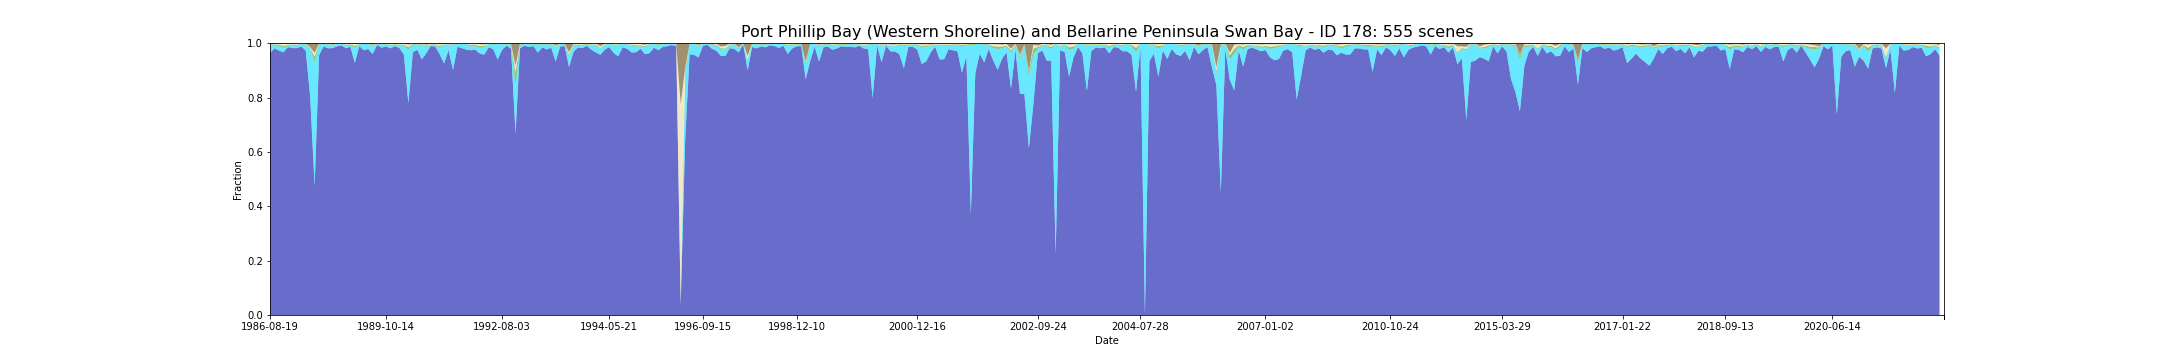

The data file committed next to this chart (first rows):
feature_id, water, wet, bs, pv, npv, pc_missing, date, s3_csv_path, display_time
178, 0.9637, 0.02914, 0.001626, 0.002676, 0.002799, 0.0, 1986-08-19T23:31:06Z, s3://dea-public-data-dev/projects/WIT/Ra…, 1986-08-19
178, 0.9637, 0.02914, 0.001626, 0.002676, 0.002799, 0.0, 1986-08-19T23:31:30Z, s3://dea-public-data-dev/projects/WIT/Ra…, 1986-08-19
178, 0.9809, 0.01229, 0.001952, 0.002543, 0.002226, 0.005822, 1987-10-02T23:31:05Z, s3://dea-public-data-dev/projects/WIT/Ra…, 1987-10-02
178, 0.9732, 0.01662, 0.001987, 0.004385, 0.003672, 0.0, 1987-10-25T23:37:15Z, s3://dea-public-data-dev/projects/WIT/Ra…, 1987-10-25
178, 0.9732, 0.01662, 0.001987, 0.004385, 0.003672, 0.0, 1987-10-25T23:37:39Z, s3://dea-public-data-dev/projects/WIT/Ra…, 1987-10-25
178, 0.9662, 0.01672, 0.002322, 0.006937, 0.007659, 0.0, 1987-12-21T23:32:29Z, s3://dea-public-data-dev/projects/WIT/Ra…, 1987-12-21
178, 0.9859, 0.005247, 0.002348, 0.002882, 0.003501, 0.0001354, 1988-02-14T23:39:38Z, s3://dea-public-data-dev/projects/WIT/Ra…, 1988-02-14
178, 0.9859, 0.005281, 0.002347, 0.002867, 0.003482, 0.0001354, 1988-02-14T23:39:15Z, s3://dea-public-data-dev/projects/WIT/Ra…, 1988-02-14
178, 0.982, 0.009526, 0.002394, 0.00254, 0.003424, 0.001489, 1988-03-26T23:33:52Z, s3://dea-public-data-dev/projects/WIT/Ra…, 1988-03-26
178, 0.9818, 0.008398, 0.002285, 0.002935, 0.004428, 0.00044, 1988-04-11T23:33:56Z, s3://dea-public-data-dev/projects/WIT/Ra…, 1988-04-11
178, 0.9876, 0.01046, 0.0003178, 0.0007206, 0.000834, 0.0, 1988-05-20T23:40:04Z, s3://dea-public-data-dev/projects/WIT/Ra…, 1988-05-20
178, 0.9876, 0.01046, 0.0003097, 0.0007193, 0.0008439, 0.0, 1988-05-20T23:40:27Z, s3://dea-public-data-dev/projects/WIT/Ra…, 1988-05-20
178, 0.9729, 0.0199, 0.001412, 0.002824, 0.002945, 0.0, 1988-05-29T23:34:20Z, s3://dea-public-data-dev/projects/WIT/Ra…, 1988-05-29
178, 0.8046, 0.175, 0.01395, 0.00325, 0.002976, 0.0, 1988-06-14T23:34:25Z, s3://dea-public-data-dev/projects/WIT/Ra…, 1988-06-14
178, 0.4741, 0.4572, 0.03532, 0.01841, 0.01467, 0.0657, 1988-06-30T23:34:30Z, s3://dea-public-data-dev/projects/WIT/Ra…, 1988-06-30
178, 0.9558, 0.04057, 0.0009012, 0.001298, 0.001374, 0.02302, 1988-07-16T23:34:33Z, s3://dea-public-data-dev/projects/WIT/Ra…, 1988-07-16
178, 0.988, 0.00853, 0.001492, 0.001089, 0.0008567, 3.3848965914073936e-05, 1988-09-18T23:34:35Z, s3://dea-public-data-dev/projects/WIT/Ra…, 1988-09-18
178, 0.9812, 0.01367, 0.001264, 0.001917, 0.001878, 0.0, 1988-09-25T23:40:42Z, s3://dea-public-data-dev/projects/WIT/Ra…, 1988-09-25
178, 0.9812, 0.01367, 0.001264, 0.001917, 0.001878, 0.0, 1988-09-25T23:40:18Z, s3://dea-public-data-dev/projects/WIT/Ra…, 1988-09-25
178, 0.982, 0.01067, 0.004524, 0.00155, 0.00129, 0.0417, 1988-10-04T23:34:29Z, s3://dea-public-data-dev/projects/WIT/Ra…, 1988-10-04
178, 0.9883, 0.008767, 0.0007863, 0.0009769, 0.001154, 0.0, 1988-10-11T23:40:36Z, s3://dea-public-data-dev/projects/WIT/Ra…, 1988-10-11
178, 0.9883, 0.008767, 0.0007863, 0.0009769, 0.001154, 0.0, 1988-10-11T23:40:12Z, s3://dea-public-data-dev/projects/WIT/Ra…, 1988-10-11
178, 0.992, 0.00501, 0.0006567, 0.0009742, 0.001282, 0.0, 1988-10-27T23:40:35Z, s3://dea-public-data-dev/projects/WIT/Ra…, 1988-10-27
178, 0.992, 0.005043, 0.0006567, 0.0009684, 0.001254, 0.0, 1988-10-27T23:40:11Z, s3://dea-public-data-dev/projects/WIT/Ra…, 1988-10-27
178, 0.9813, 0.01049, 0.002031, 0.002753, 0.00332, 0.0, 1988-11-12T23:40:13Z, s3://dea-public-data-dev/projects/WIT/Ra…, 1988-11-12
178, 0.9813, 0.01049, 0.002031, 0.002753, 0.00332, 0.0, 1988-11-12T23:40:37Z, s3://dea-public-data-dev/projects/WIT/Ra…, 1988-11-12
178, 0.9869, 0.007041, 0.001362, 0.002004, 0.002625, 0.0, 1988-12-14T23:40:23Z, s3://dea-public-data-dev/projects/WIT/Ra…, 1988-12-14
178, 0.9869, 0.007074, 0.001366, 0.001992, 0.002599, 0.0, 1988-12-14T23:39:59Z, s3://dea-public-data-dev/projects/WIT/Ra…, 1988-12-14
178, 0.9269, 0.05619, 0.002904, 0.006778, 0.007048, 0.0, 1989-01-24T23:33:48Z, s3://dea-public-data-dev/projects/WIT/Ra…, 1989-01-24
178, 0.9892, 0.005213, 0.001251, 0.001789, 0.002454, 0.0, 1989-01-31T23:39:40Z, s3://dea-public-data-dev/projects/WIT/Ra…, 1989-01-31
178, 0.9892, 0.005213, 0.001251, 0.001789, 0.002454, 0.0, 1989-01-31T23:40:04Z, s3://dea-public-data-dev/projects/WIT/Ra…, 1989-01-31
178, 0.9739, 0.02393, 0.0003023, 0.0009952, 0.0008401, 0.0, 1989-04-05T23:38:45Z, s3://dea-public-data-dev/projects/WIT/Ra…, 1989-04-05
178, 0.9739, 0.02397, 0.0003023, 0.0009762, 0.0008256, 0.0, 1989-04-05T23:39:09Z, s3://dea-public-data-dev/projects/WIT/Ra…, 1989-04-05
178, 0.9785, 0.01855, 0.0005132, 0.001154, 0.001284, 0.0, 1989-08-20T23:30:26Z, s3://dea-public-data-dev/projects/WIT/Ra…, 1989-08-20
178, 0.9603, 0.02814, 0.006242, 0.002953, 0.002272, 0.0005416, 1989-09-05T23:30:06Z, s3://dea-public-data-dev/projects/WIT/Ra…, 1989-09-05
178, 0.9938, 0.004644, 0.0002596, 0.0005874, 0.0006644, 0.001388, 1989-09-21T23:29:35Z, s3://dea-public-data-dev/projects/WIT/Ra…, 1989-09-21
178, 0.9834, 0.01094, 0.003376, 0.001357, 0.0009028, 0.0285, 1989-10-07T23:29:23Z, s3://dea-public-data-dev/projects/WIT/Ra…, 1989-10-07
178, 0.9882, 0.008395, 0.0008195, 0.001303, 0.001227, 0.0, 1989-10-14T23:35:12Z, s3://dea-public-data-dev/projects/WIT/Ra…, 1989-10-14
178, 0.9882, 0.008395, 0.0008195, 0.001303, 0.001227, 0.0, 1989-10-14T23:34:48Z, s3://dea-public-data-dev/projects/WIT/Ra…, 1989-10-14
178, 0.9811, 0.01037, 0.00231, 0.002661, 0.003455, 0.01412, 1989-12-10T23:27:26Z, s3://dea-public-data-dev/projects/WIT/Ra…, 1989-12-10
178, 0.9891, 0.005081, 0.00131, 0.001821, 0.002666, 0.0006431, 1990-03-07T23:30:49Z, s3://dea-public-data-dev/projects/WIT/Ra…, 1990-03-07
178, 0.9891, 0.005081, 0.00131, 0.001821, 0.002666, 0.0006431, 1990-03-07T23:30:25Z, s3://dea-public-data-dev/projects/WIT/Ra…, 1990-03-07
178, 0.9821, 0.008872, 0.001888, 0.003321, 0.003687, 0.00044, 1990-03-16T23:24:21Z, s3://dea-public-data-dev/projects/WIT/Ra…, 1990-03-16
178, 0.9572, 0.03449, 0.00132, 0.003489, 0.003388, 0.0, 1990-05-10T23:29:53Z, s3://dea-public-data-dev/projects/WIT/Ra…, 1990-05-10
178, 0.9572, 0.03446, 0.001341, 0.003494, 0.003395, 0.0, 1990-05-10T23:30:16Z, s3://dea-public-data-dev/projects/WIT/Ra…, 1990-05-10
178, 0.7788, 0.197, 0.005014, 0.008907, 0.01011, 0.001489, 1990-05-26T23:30:12Z, s3://dea-public-data-dev/projects/WIT/Ra…, 1990-05-26
178, 0.7788, 0.1971, 0.005, 0.008894, 0.0101, 0.001489, 1990-05-26T23:29:48Z, s3://dea-public-data-dev/projects/WIT/Ra…, 1990-05-26
178, 0.9666, 0.02934, 0.0007131, 0.001749, 0.001554, 0.0008124, 1990-07-22T23:23:54Z, s3://dea-public-data-dev/projects/WIT/Ra…, 1990-07-22
178, 0.9757, 0.01662, 0.001597, 0.003066, 0.002962, 0.0, 1990-09-08T23:23:41Z, s3://dea-public-data-dev/projects/WIT/Ra…, 1990-09-08
178, 0.9409, 0.05528, 0.001213, 0.001531, 0.001026, 0.05578, 1990-10-26T23:23:21Z, s3://dea-public-data-dev/projects/WIT/Ra…, 1990-10-26
178, 0.9627, 0.02225, 0.005858, 0.004642, 0.004437, 0.04295, 1990-11-18T23:29:05Z, s3://dea-public-data-dev/projects/WIT/Ra…, 1990-11-18
178, 0.9627, 0.02218, 0.005868, 0.004688, 0.004451, 0.04295, 1990-11-18T23:29:29Z, s3://dea-public-data-dev/projects/WIT/Ra…, 1990-11-18
178, 0.9894, 0.004739, 0.001486, 0.001884, 0.002385, 0.0, 1990-12-29T23:23:37Z, s3://dea-public-data-dev/projects/WIT/Ra…, 1990-12-29
178, 0.9882, 0.005993, 0.001314, 0.002057, 0.002345, 0.0003723, 1991-02-06T23:30:35Z, s3://dea-public-data-dev/projects/WIT/Ra…, 1991-02-06
178, 0.9882, 0.006027, 0.001304, 0.002044, 0.002335, 0.0003723, 1991-02-06T23:30:11Z, s3://dea-public-data-dev/projects/WIT/Ra…, 1991-02-06
178, 0.96, 0.02258, 0.004213, 0.006145, 0.006831, 0.0, 1991-03-03T23:24:58Z, s3://dea-public-data-dev/projects/WIT/Ra…, 1991-03-03
178, 0.9253, 0.07009, 0.002013, 0.0009821, 0.001627, 0.07426, 1991-03-26T23:31:12Z, s3://dea-public-data-dev/projects/WIT/Ra…, 1991-03-26
178, 0.9253, 0.07017, 0.002014, 0.0009642, 0.001535, 0.0743, 1991-03-26T23:31:36Z, s3://dea-public-data-dev/projects/WIT/Ra…, 1991-03-26
178, 0.9746, 0.0174, 0.003655, 0.002098, 0.002163, 0.0002708, 1991-05-06T23:26:09Z, s3://dea-public-data-dev/projects/WIT/Ra…, 1991-05-06
178, 0.9013, 0.09409, 0.001288, 0.001551, 0.001729, 0.0002708, 1991-07-16T23:33:21Z, s3://dea-public-data-dev/projects/WIT/Ra…, 1991-07-16
... 495 more rows
